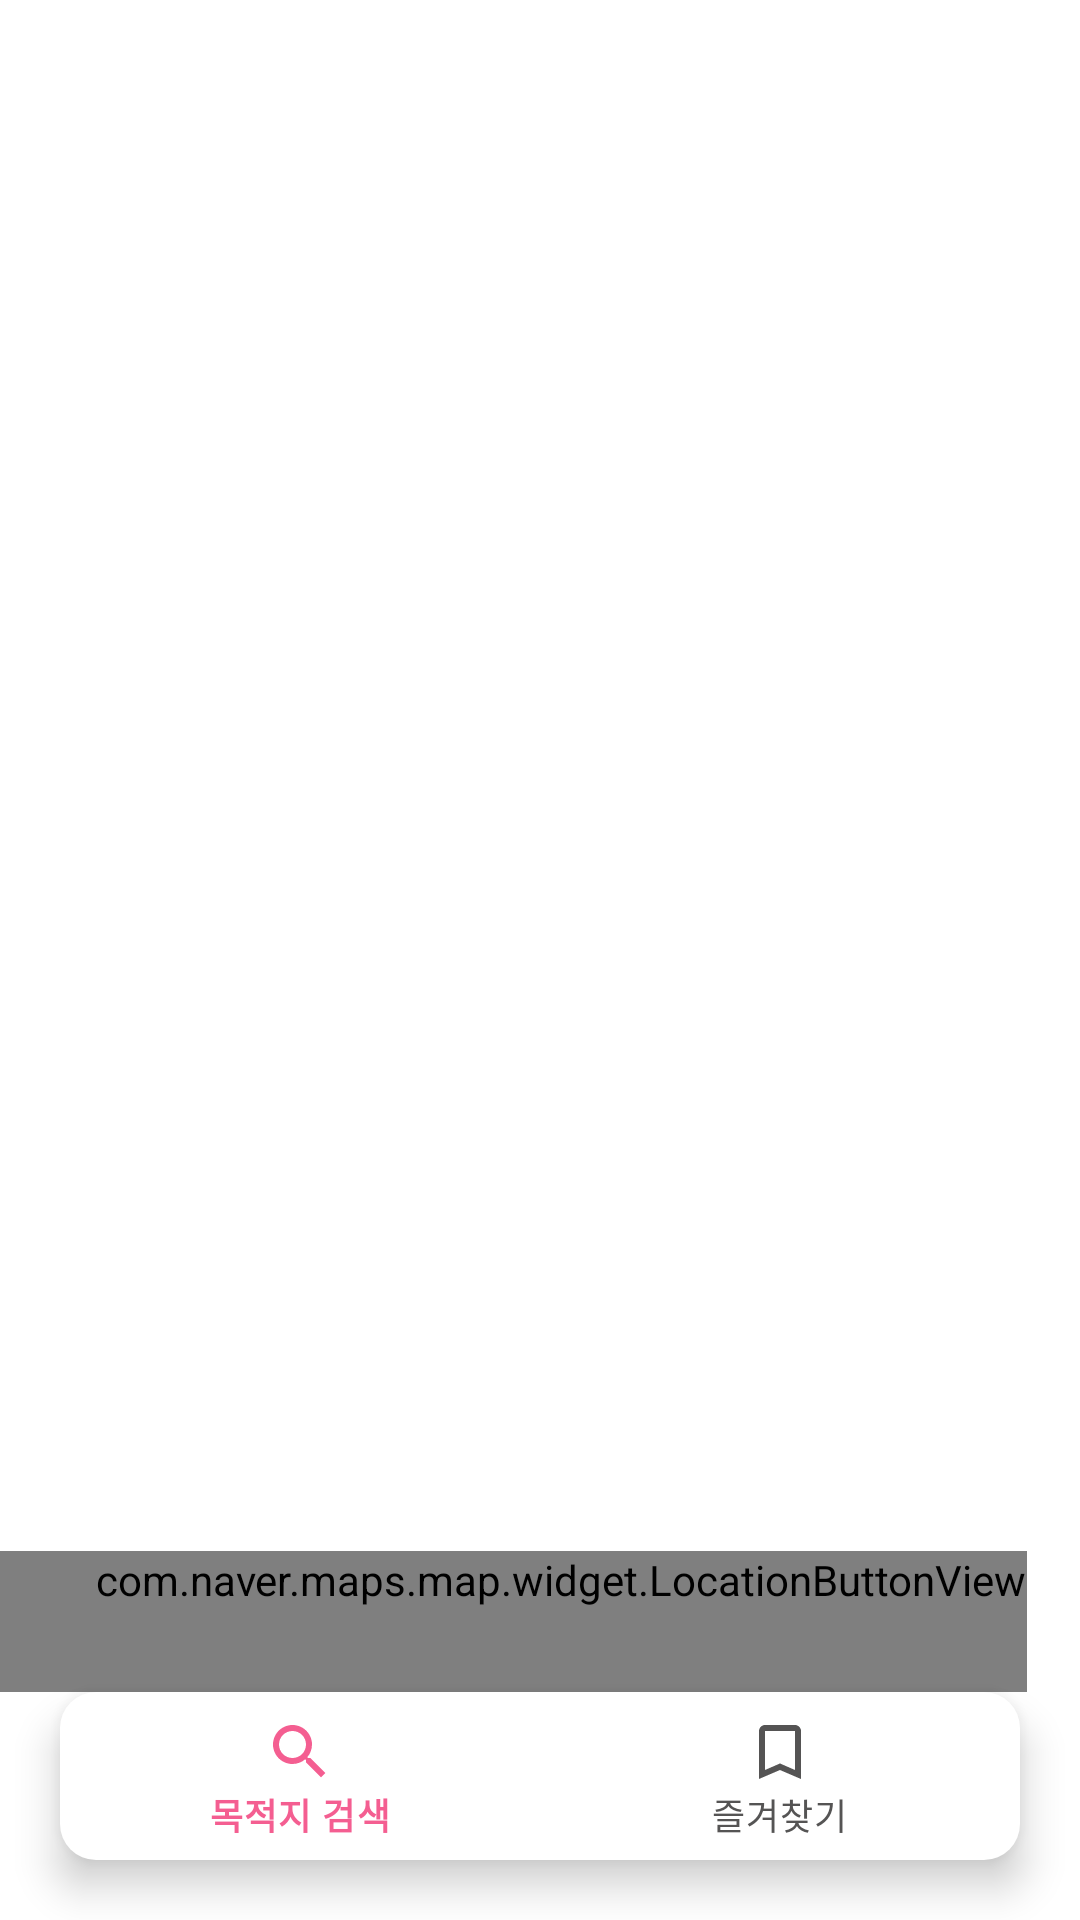

This screen was rendered from an Android layout file. Write that file and the resources it references.
<!-- AndroidManifest.xml: application theme Theme.HotPleNavigation -->
<!-- res/layout/activity_main.xml -->
<?xml version="1.0" encoding="utf-8"?>
<layout xmlns:android="http://schemas.android.com/apk/res/android"
    xmlns:app="http://schemas.android.com/apk/res-auto"
    xmlns:tools="http://schemas.android.com/tools">

    <data>

    </data>

    <FrameLayout
        android:layout_width="match_parent"
        android:layout_height="match_parent">

        <androidx.fragment.app.FragmentContainerView
            android:id="@+id/container_map"
            android:layout_width="match_parent"
            android:layout_height="match_parent" />

        <androidx.constraintlayout.widget.ConstraintLayout
            android:layout_width="match_parent"
            android:layout_height="match_parent"
            tools:context=".view.main.MainActivity">

            <com.naver.maps.map.widget.LocationButtonView
                android:id="@+id/btn_location"
                android:layout_width="wrap_content"
                android:layout_height="wrap_content"
                android:paddingStart="32dp"
                android:paddingBottom="28dp"
                app:layout_constraintBottom_toTopOf="@id/bottom_nav"
                app:layout_constraintLeft_toLeftOf="parent" />

            
            
            <com.google.android.material.bottomnavigation.BottomNavigationView
                android:id="@+id/bottom_nav"
                android:layout_width="0dp"
                android:layout_height="wrap_content"
                android:layout_margin="20dp"
                android:background="@drawable/bottom_nav_bg"
                android:elevation="2dp"
                app:itemIconTint="@drawable/menu_selector_color"
                app:itemTextColor="@drawable/menu_selector_color"
                app:labelVisibilityMode="labeled"
                app:layout_constraintBottom_toBottomOf="parent"
                app:layout_constraintLeft_toLeftOf="parent"
                app:layout_constraintRight_toRightOf="parent"
                app:menu="@menu/bottom_menu" />

        </androidx.constraintlayout.widget.ConstraintLayout>

    </FrameLayout>
</layout>
<!-- resources referenced by this layout -->
<resources>
  <!-- drawable bottom_nav_bg (drawable) -->
  <?xml version="1.0" encoding="utf-8"?>
  <shape xmlns:android="http://schemas.android.com/apk/res/android"
      android:shape="rectangle">
  
      <solid android:color="@color/white"/>
      <corners android:radius="12dp"/>
  
  </shape>
  <!-- drawable menu_selector_color (drawable) -->
  <?xml version="1.0" encoding="utf-8"?>
  <selector xmlns:android="http://schemas.android.com/apk/res/android">
      <item android:color="@color/present_color" android:state_checked="true" />
      <item android:color="#555454" android:state_checked="false" />
  
  </selector>
  <style name="Theme.HotPleNavigation" parent="Theme.MaterialComponents.DayNight.DarkActionBar">
          
          <item name="colorPrimary">@color/purple_500</item>
          <item name="colorPrimaryVariant">@color/purple_700</item>
          <item name="colorOnPrimary">@color/white</item>
          
          <item name="colorSecondary">@color/teal_200</item>
          <item name="colorSecondaryVariant">@color/teal_700</item>
          <item name="colorOnSecondary">@color/black</item>
          
          <item name="android:statusBarColor" tools:targetApi="l">?attr/colorPrimaryVariant</item>
          
  
          <item name="windowActionBar">false</item>
          <item name="windowNoTitle">true</item>
  
      </style>
  <color name="white">#FFFFFFFF</color>
  <color name="present_color">#F45E91</color>
  <color name="purple_500">#FF6200EE</color>
  <color name="purple_700">#FF3700B3</color>
  <color name="teal_200">#FF03DAC5</color>
  <color name="teal_700">#FF018786</color>
  <color name="black">#FF000000</color>
</resources>
